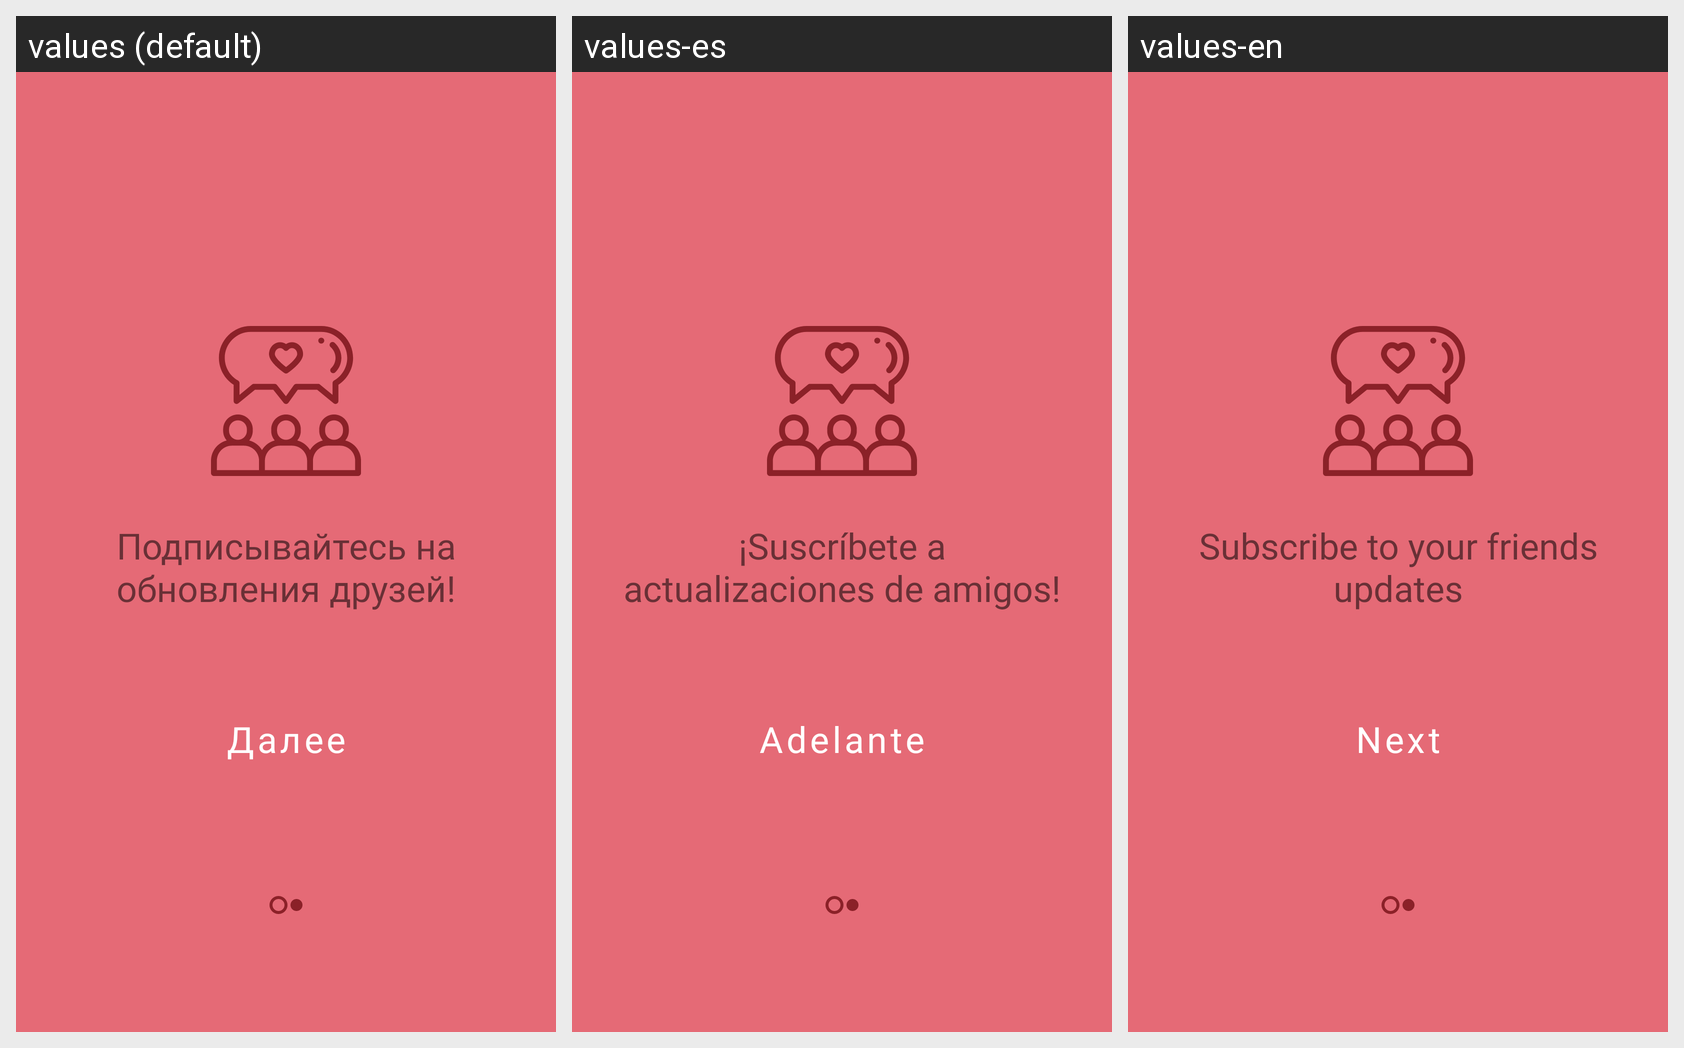

The same Android screen rendered under several of its app's locales, left to right. List the strings drawn on it with the default value and each locale's translation.
Android screen res/layout/loading_screen_1.xml rendered under 3 locales, left to right: values (default), values-es, values-en. Device: Nexus 5 (rendered at 1080×1920; each locale shown at half size, 540×960, under a caption strip naming it); theme Theme.KinotechAppV1.
Strings drawn on this screen, with the default value and each locale's value (text and hints the layout hard-codes, and strings that could not be matched under every locale, appear in the picture but are not listed):

subscribe_friends_updates
  values: Подписывайтесь на обновления друзей!
  values-es: ¡Suscríbete a actualizaciones de amigos!
  values-en: Subscribe to your friends updates

next
  values: Далее
  values-es: Adelante
  values-en: Next
